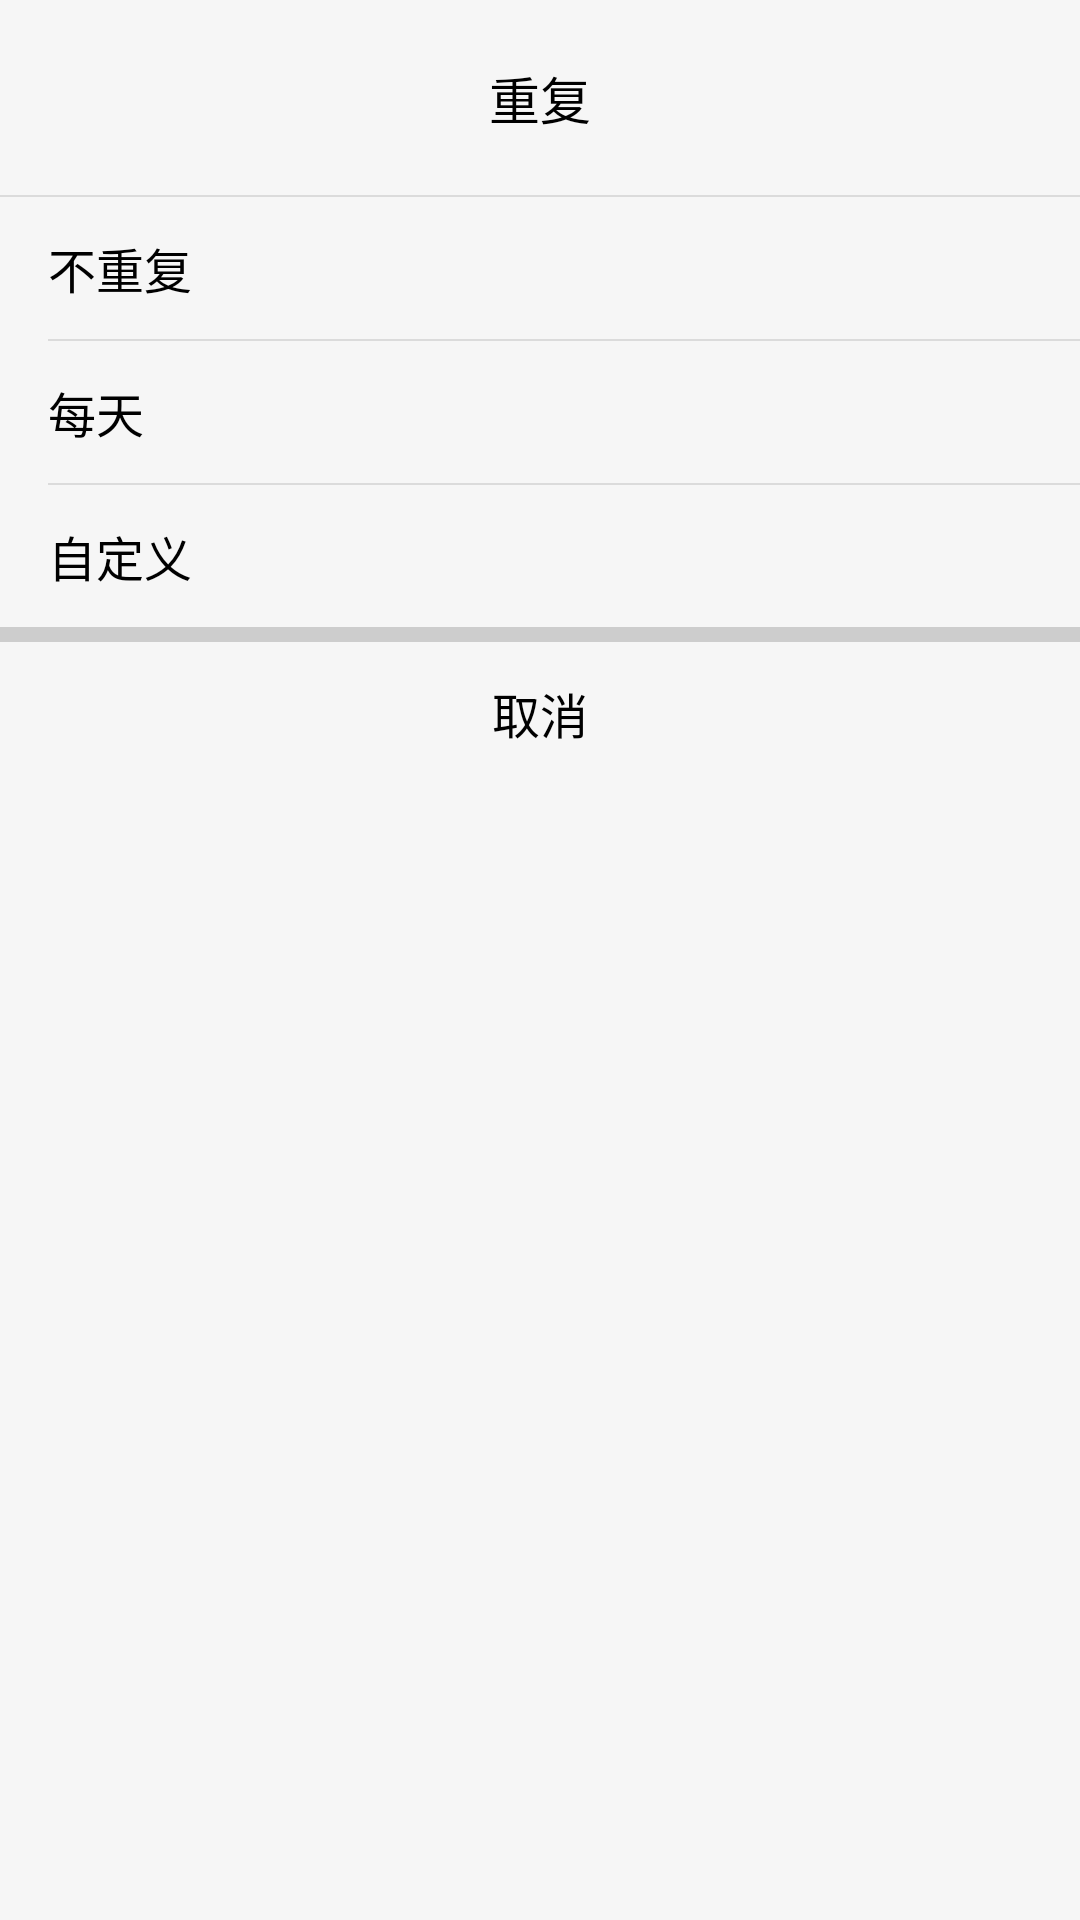

This screen was rendered from an Android layout file. Write that file and the resources it references.
<!-- AndroidManifest.xml: application theme AppTheme -->
<!-- res/layout/customdialog.xml -->
<?xml version="1.0" encoding="utf-8"?>
<RelativeLayout
    xmlns:android="http://schemas.android.com/apk/res/android"
    android:layout_width="match_parent"
    android:layout_height="wrap_content"
    android:background="@color/whiteColor">
    <TextView
        android:id="@+id/customDialog_title_tv"
        android:layout_width="match_parent"
        android:layout_height="wrap_content"
        android:text="@string/repetition"
        android:textColor="@android:color/black"
        android:textSize="17sp"
        android:gravity="center"
        android:layout_marginTop="20dp"
        android:layout_marginBottom="20dp"/>
    <View
        android:id="@+id/customDialog_viewOne"
        android:layout_width="match_parent"
        android:layout_height="0.5dp"
        android:background="#dbdbdb"
        android:layout_below="@id/customDialog_title_tv"/>
    
    <RelativeLayout
        android:id="@+id/customDialog_non_repetition_rl"
        android:layout_width="match_parent"
        android:layout_height="wrap_content"
        android:layout_below="@id/customDialog_viewOne"
        android:clickable="true"
        android:focusable="true"
        android:background="@drawable/newclock_set_bg">
        <TextView
            android:layout_width="match_parent"
            android:layout_height="wrap_content"
            android:text="@string/non_repetition"
            android:textColor="@android:color/black"
            android:textSize="16sp"
            android:layout_marginStart="16dp"
            android:layout_centerVertical="true"
            android:paddingTop="12dp"
            android:paddingBottom="12dp"/>
        <ImageView
            android:id="@+id/customDialog_non_repetition_iv"
            android:layout_width="25dp"
            android:layout_height="25dp"
            android:src="@drawable/choose"
            android:layout_alignParentEnd="true"
            android:layout_centerVertical="true"
            android:layout_marginEnd="20dp"
            android:visibility="invisible"
            android:contentDescription="@null"/>
    </RelativeLayout>
    <View
        android:id="@+id/customDialog_viewTwo"
        android:layout_width="match_parent"
        android:layout_height="0.5dp"
        android:layout_marginStart="16dp"
        android:background="#dbdbdb"
        android:layout_below="@id/customDialog_non_repetition_rl"/>
    
    <RelativeLayout
        android:id="@+id/customDialog_everyday_rl"
        android:layout_width="match_parent"
        android:layout_height="wrap_content"
        android:layout_below="@id/customDialog_viewTwo"
        android:clickable="true"
        android:focusable="true"
        android:background="@drawable/newclock_set_bg">
        <TextView
            android:layout_width="match_parent"
            android:layout_height="wrap_content"
            android:text="@string/everyDay"
            android:textColor="@android:color/black"
            android:textSize="16sp"
            android:layout_marginStart="16dp"
            android:layout_centerVertical="true"
            android:paddingTop="12dp"
            android:paddingBottom="12dp"/>
        <ImageView
            android:id="@+id/customDialog_everyday_iv"
            android:layout_width="25dp"
            android:layout_height="25dp"
            android:src="@drawable/choose"
            android:visibility="invisible"
            android:layout_alignParentEnd="true"
            android:layout_centerVertical="true"
            android:layout_marginEnd="20dp"
            android:contentDescription="@null"/>
    </RelativeLayout>
    <View
        android:id="@+id/customDialog_viewThree"
        android:layout_width="match_parent"
        android:layout_height="0.5dp"
        android:layout_marginStart="16dp"
        android:background="#dbdbdb"
        android:layout_below="@id/customDialog_everyday_rl"/>
    
    <RelativeLayout
        android:id="@+id/customDialog_customTime_rl"
        android:layout_width="match_parent"
        android:layout_height="wrap_content"
        android:layout_below="@id/customDialog_viewThree"
        android:clickable="true"
        android:focusable="true"
        android:background="@drawable/newclock_set_bg">
        <TextView
            android:layout_width="match_parent"
            android:layout_height="wrap_content"
            android:text="@string/custom"
            android:textColor="@android:color/black"
            android:textSize="16sp"
            android:layout_marginStart="16dp"
            android:layout_centerVertical="true"
            android:paddingTop="12dp"
            android:paddingBottom="12dp"/>
        <ImageView
            android:id="@+id/customDialog_customTime_iv"
            android:layout_width="25dp"
            android:layout_height="25dp"
            android:src="@drawable/choose"
            android:visibility="invisible"
            android:layout_alignParentEnd="true"
            android:layout_centerVertical="true"
            android:layout_marginEnd="20dp"
            android:contentDescription="@null"/>
    </RelativeLayout>
    <View
        android:id="@+id/customDialog_viewFour"
        android:layout_width="match_parent"
        android:layout_height="5dp"
        android:background="#cdcdcd"
        android:layout_below="@id/customDialog_customTime_rl"/>
    <TextView
        android:id="@+id/customDialog_cancel"
        android:layout_width="match_parent"
        android:layout_height="wrap_content"
        android:text="@string/cancel"
        android:textSize="16sp"
        android:textColor="@android:color/black"
        android:layout_below="@id/customDialog_viewFour"
        android:gravity="center"
        android:paddingTop="12dp"
        android:paddingBottom="12dp"
        android:clickable="true"
        android:focusable="true"
        android:background="@drawable/newclock_set_bg"/>
</RelativeLayout>
<!-- resources referenced by this layout -->
<resources>
  <color name="whiteColor">#f6f6f6</color>
  <!-- drawable choose: png bitmap (drawable, 886 bytes) -->
  <!-- drawable newclock_set_bg (drawable) -->
  <?xml version="1.0" encoding="utf-8"?>
  <selector xmlns:android="http://schemas.android.com/apk/res/android">
      
      <item android:state_pressed="true">
          <color android:color="#dbdbdb"/>
      </item>
      
      <item android:state_pressed="false">
          <color android:color="@color/whiteColor"/>
      </item>
  </selector>
  <string name="cancel">取消</string>
  <string name="custom">自定义</string>
  <string name="everyDay">每天</string>
  <string name="non_repetition">不重复</string>
  <string name="repetition">重复</string>
  <style name="AppTheme" parent="Theme.AppCompat.Light.NoActionBar">
          
          <item name="contentInsetStart">0dp</item>
          <item name="colorPrimary">@color/colorPrimary</item>
          <item name="colorPrimaryDark">@color/colorPrimaryDark</item>
          <item name="colorAccent">@color/colorAccent</item>
      </style>
  <color name="colorPrimary">#3F51B5</color>
  <color name="colorPrimaryDark">#fe3811</color>
  <color name="colorAccent">#2deba2</color>
</resources>
